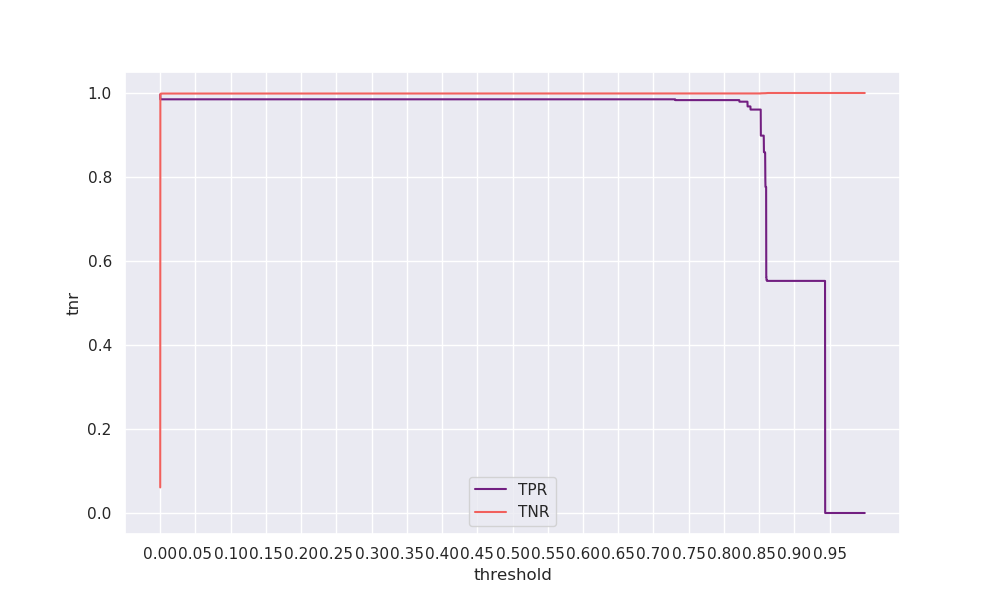

Data behind this chart, as committed beside it:
threshold, tpr, tnr, geometric_mean, arithmetic_mean
0.0, 0.9962, 0.06093, 0.2464, 0.5286
0.0001, 0.985, 0.9963, 0.9906, 0.9907
0.0002, 0.985, 0.9967, 0.9908, 0.9909
0.0003, 0.985, 0.9978, 0.9913, 0.9914
0.0004, 0.985, 0.998, 0.9914, 0.9915
0.0005, 0.985, 0.9982, 0.9915, 0.9916
0.0006, 0.985, 0.9982, 0.9916, 0.9916
0.0007, 0.985, 0.9983, 0.9916, 0.9916
0.0008, 0.985, 0.9984, 0.9916, 0.9917
0.0009, 0.985, 0.9984, 0.9917, 0.9917
0.001, 0.985, 0.9985, 0.9917, 0.9917
0.0011, 0.985, 0.9985, 0.9917, 0.9917
0.0012, 0.985, 0.9986, 0.9917, 0.9918
0.0013, 0.985, 0.9986, 0.9917, 0.9918
0.0014, 0.985, 0.9986, 0.9918, 0.9918
0.0015, 0.985, 0.9986, 0.9918, 0.9918
0.0016, 0.985, 0.9986, 0.9918, 0.9918
0.0017, 0.985, 0.9986, 0.9918, 0.9918
0.0018, 0.985, 0.9986, 0.9918, 0.9918
0.0019, 0.985, 0.9986, 0.9918, 0.9918
0.002, 0.985, 0.9986, 0.9918, 0.9918
0.0021, 0.985, 0.9986, 0.9918, 0.9918
0.0022, 0.985, 0.9986, 0.9918, 0.9918
0.0023, 0.985, 0.9986, 0.9918, 0.9918
0.0024, 0.985, 0.9987, 0.9918, 0.9918
0.0025, 0.985, 0.9987, 0.9918, 0.9918
0.0026, 0.985, 0.9987, 0.9918, 0.9918
0.0027, 0.985, 0.9987, 0.9918, 0.9918
0.0028, 0.985, 0.9987, 0.9918, 0.9918
0.0029, 0.985, 0.9987, 0.9918, 0.9918
0.003, 0.985, 0.9987, 0.9918, 0.9918
0.0031, 0.985, 0.9987, 0.9918, 0.9918
0.0032, 0.985, 0.9987, 0.9918, 0.9918
0.0033, 0.985, 0.9987, 0.9918, 0.9918
0.0034, 0.985, 0.9987, 0.9918, 0.9918
0.0035, 0.985, 0.9987, 0.9918, 0.9918
0.0036, 0.985, 0.9987, 0.9918, 0.9918
0.0037, 0.985, 0.9987, 0.9918, 0.9918
0.0038, 0.985, 0.9987, 0.9918, 0.9918
0.0039, 0.985, 0.9987, 0.9918, 0.9918
0.004, 0.985, 0.9987, 0.9918, 0.9918
0.0041, 0.985, 0.9987, 0.9918, 0.9918
0.0042, 0.985, 0.9987, 0.9918, 0.9918
0.0043, 0.985, 0.9987, 0.9918, 0.9918
0.0044, 0.985, 0.9987, 0.9918, 0.9918
0.0045, 0.985, 0.9987, 0.9918, 0.9918
0.0046, 0.985, 0.9987, 0.9918, 0.9918
0.0047, 0.985, 0.9987, 0.9918, 0.9918
0.0048, 0.985, 0.9987, 0.9918, 0.9918
0.0049, 0.985, 0.9987, 0.9918, 0.9918
0.005, 0.985, 0.9987, 0.9918, 0.9918
0.0051, 0.985, 0.9987, 0.9918, 0.9918
0.0052, 0.985, 0.9987, 0.9918, 0.9918
0.0053, 0.985, 0.9987, 0.9918, 0.9918
0.0054, 0.985, 0.9987, 0.9918, 0.9918
0.0055, 0.985, 0.9987, 0.9918, 0.9918
0.0056, 0.985, 0.9987, 0.9918, 0.9918
0.0057, 0.985, 0.9987, 0.9918, 0.9918
0.0058, 0.985, 0.9987, 0.9918, 0.9918
0.0059, 0.985, 0.9987, 0.9918, 0.9918
... 9,940 more rows
